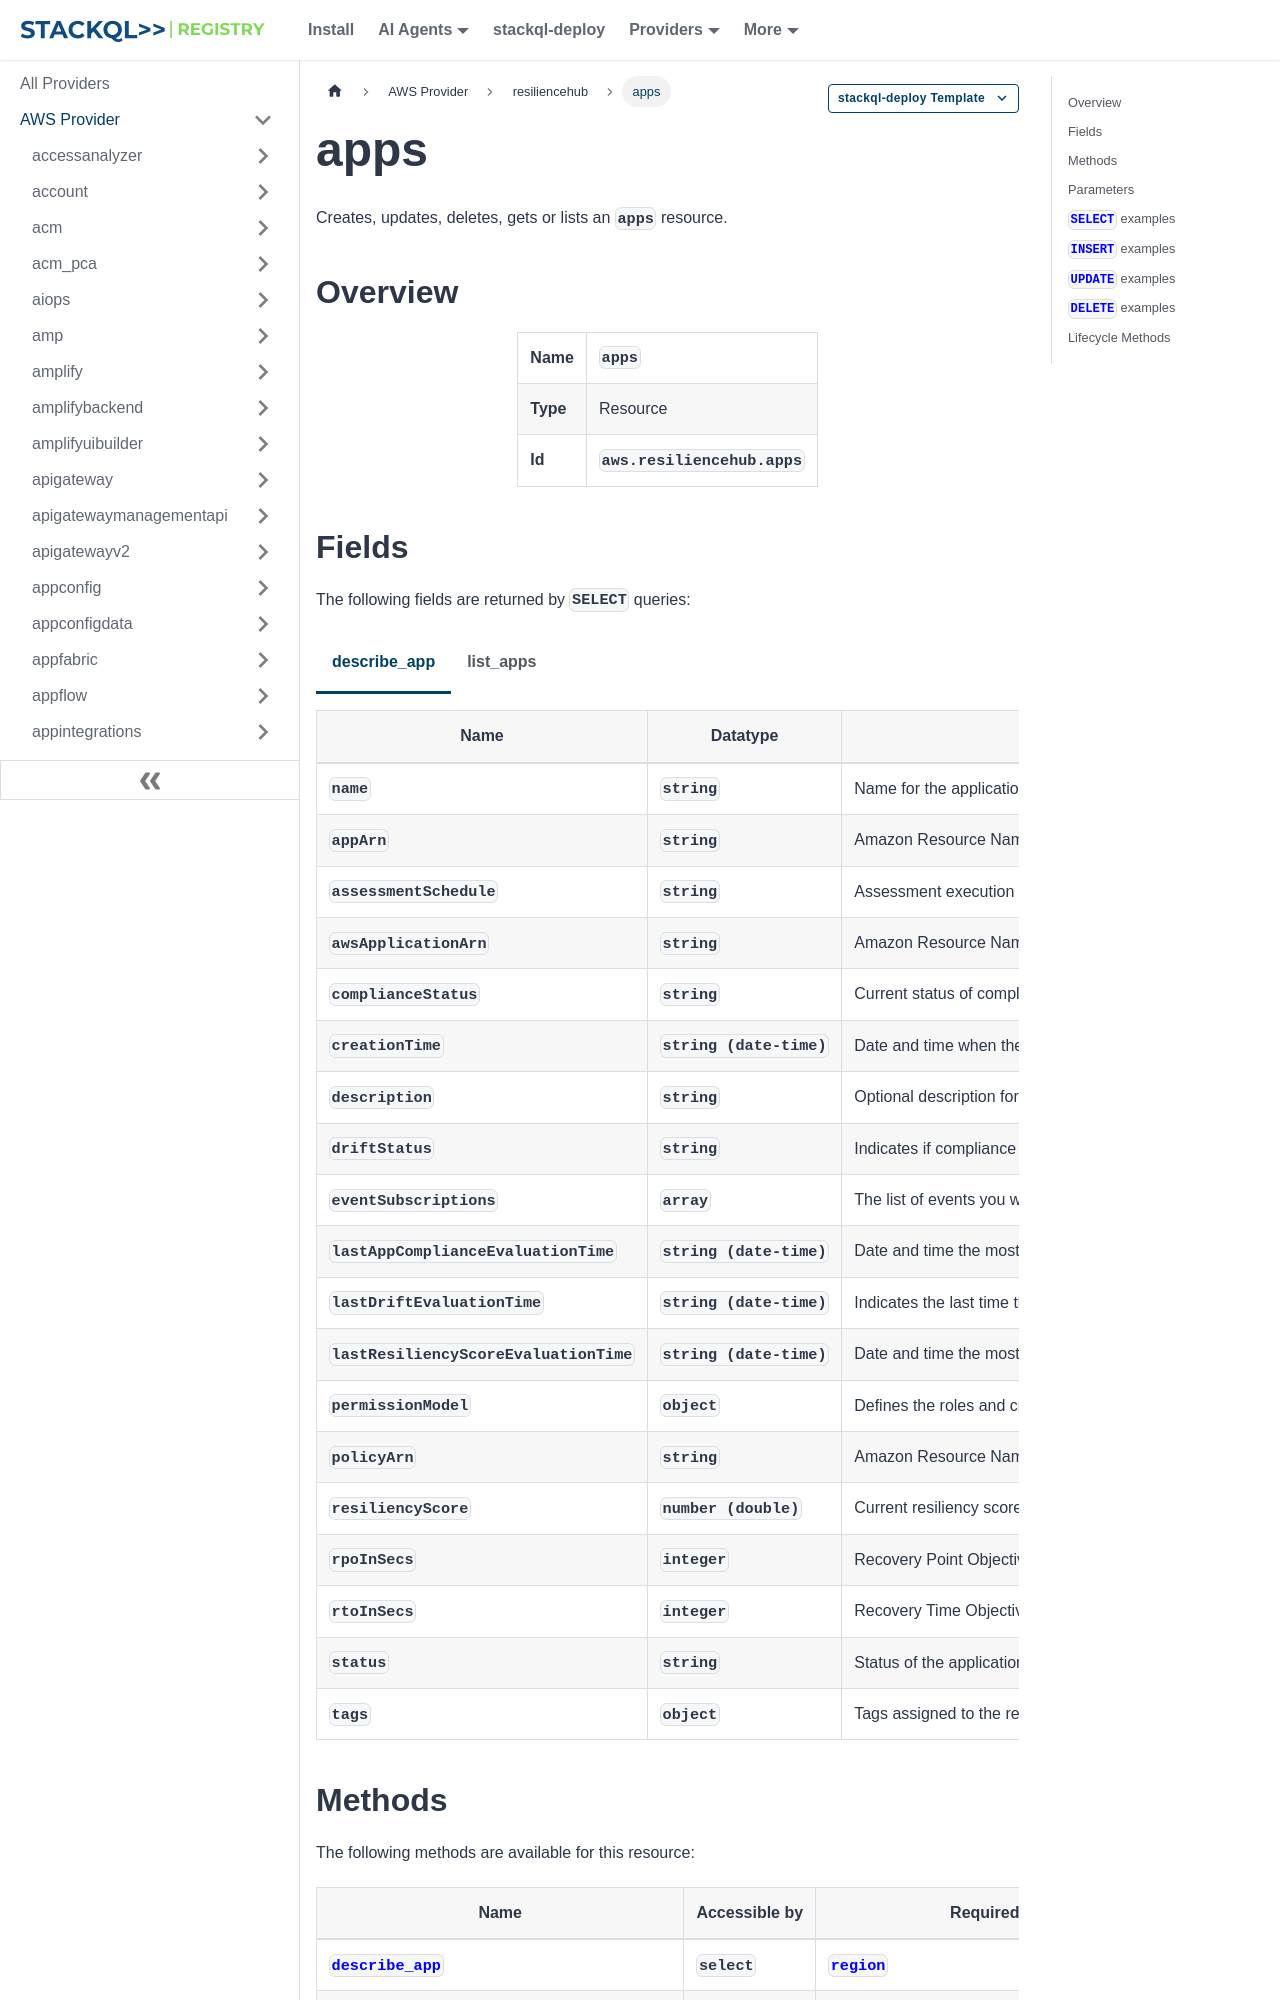

repository: stackql-registry/stackql-provider-aws · page: services/resiliencehub/apps.html · generator: docusaurus

--- 
title: apps
hide_title: false
hide_table_of_contents: false
keywords:
  - apps
  - resiliencehub
  - aws
  - infrastructure-as-code
  - configuration-as-data
  - cloud inventory
description: Query, deploy and manage aws resources using SQL
custom_edit_url: null
image: /img/stackql-aws-provider-featured-image.png
---

import CopyableCode from '@site/src/components/CopyableCode/CopyableCode';
import CodeBlock from '@theme/CodeBlock';
import Tabs from '@theme/Tabs';
import TabItem from '@theme/TabItem';

Creates, updates, deletes, gets or lists an <code>apps</code> resource.

## Overview
<table><tbody>
<tr><td><b>Name</b></td><td><CopyableCode code="apps" /></td></tr>
<tr><td><b>Type</b></td><td>Resource</td></tr>
<tr><td><b>Id</b></td><td><CopyableCode code="aws.resiliencehub.apps" /></td></tr>
</tbody></table>
